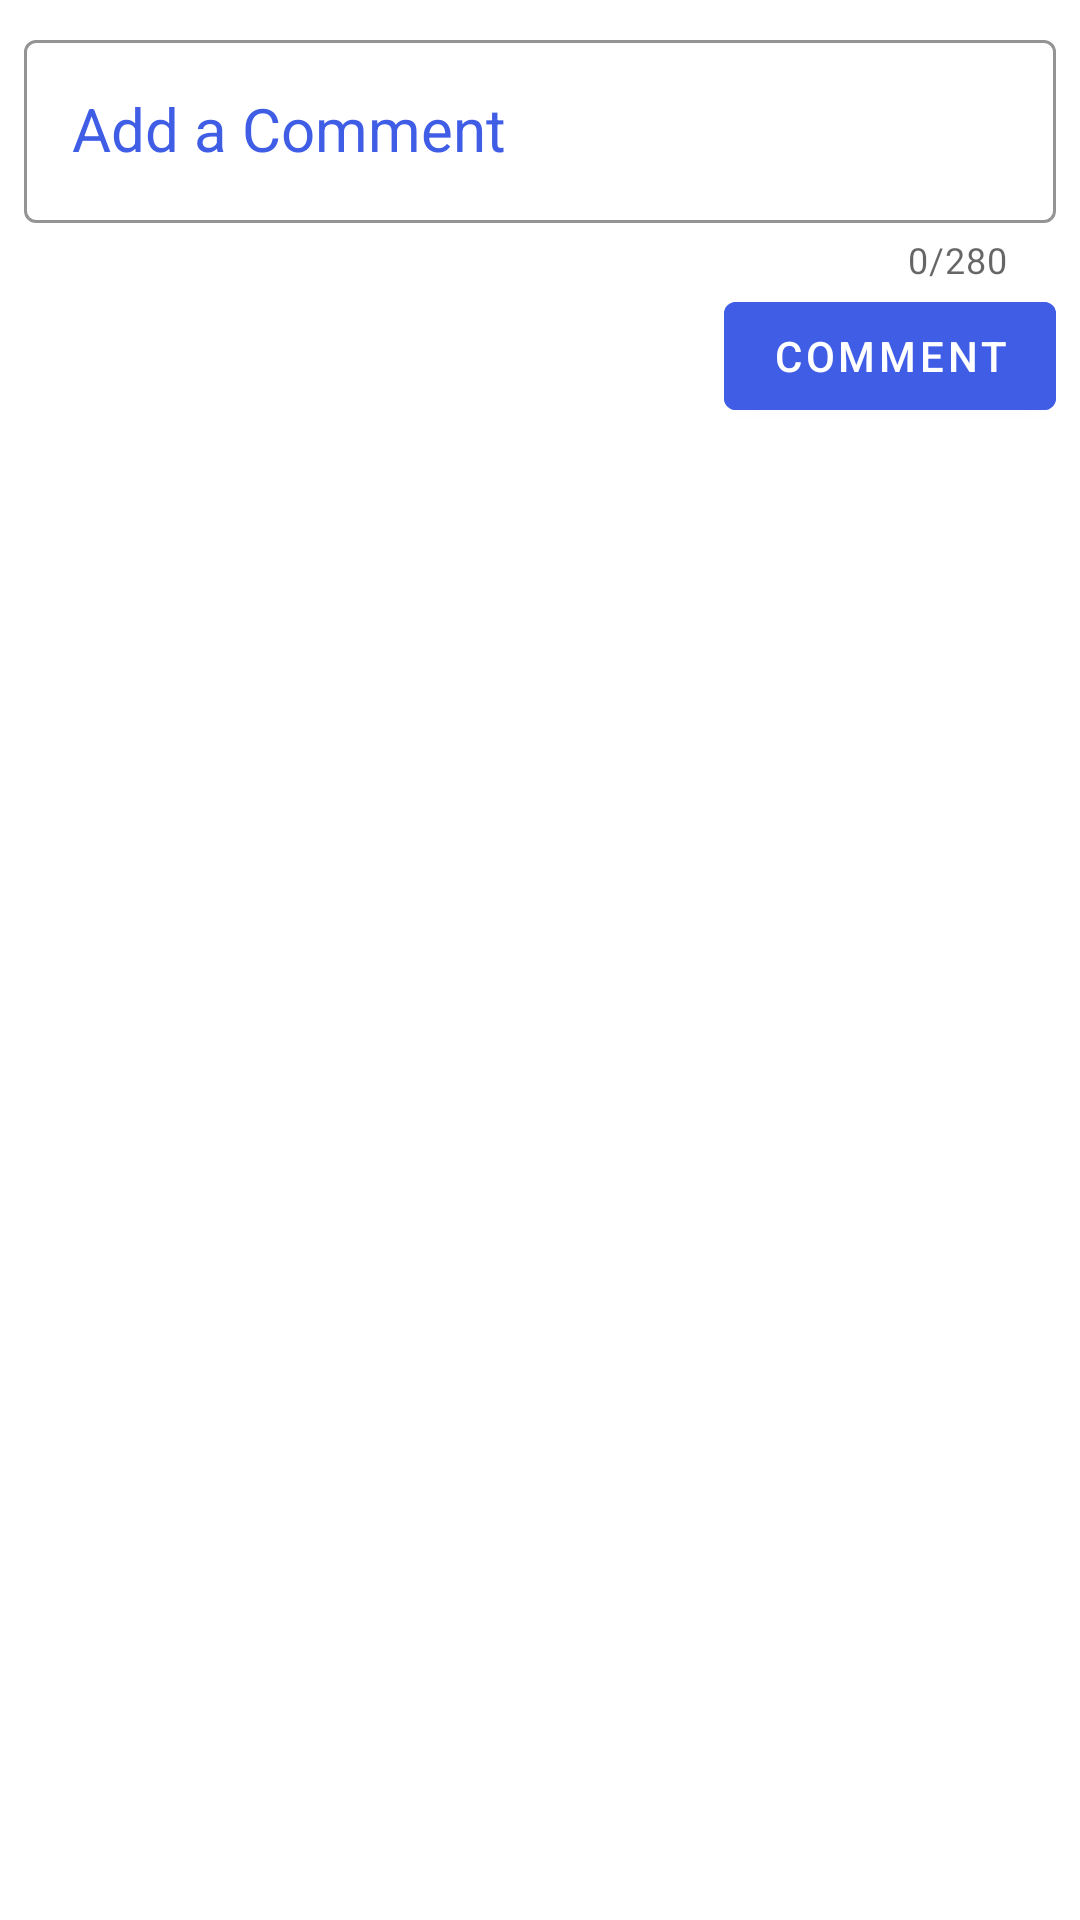

Android layout source for this screen:
<!-- AndroidManifest.xml: application theme AppTheme -->
<!-- res/layout/comment_layout.xml -->
<?xml version="1.0" encoding="utf-8"?>
<androidx.constraintlayout.widget.ConstraintLayout xmlns:android="http://schemas.android.com/apk/res/android"
    android:layout_width="match_parent"
    android:layout_height="match_parent"
    xmlns:app="http://schemas.android.com/apk/res-auto">
    <LinearLayout
        android:layout_width="match_parent"
        android:layout_height="wrap_content"
        android:orientation="vertical"
        app:layout_constraintStart_toStartOf="parent"
        android:padding="8dp"
        app:layout_constraintTop_toTopOf="parent">


        <com.google.android.material.textfield.TextInputLayout
            android:id="@+id/etComposeBodyContainer"
            android:layout_width="match_parent"
            android:layout_height="wrap_content"
            android:backgroundTint="@color/colorBlue"

            android:outlineProvider="none"
            android:textColorHint="@color/colorBlue"
            app:boxStrokeColor="@color/colorBlue"
            app:counterEnabled="true"
            style="@style/Widget.MaterialComponents.TextInputLayout.OutlinedBox"
            app:counterMaxLength="280"
            app:endIconTint="@color/colorBlue"
            app:hintTextColor="@color/colorBlue"
            app:startIconTint="@color/colorBlue">

            <com.google.android.material.textfield.TextInputEditText
                android:id="@+id/etComposeBody"
                style="@style/AppTheme"
                android:layout_width="match_parent"
                android:textCursorDrawable="@null"
                android:layout_height="wrap_content"
                android:hint="Add a Comment"
                android:inputType="textCapSentences|textMultiLine"
                android:selectAllOnFocus="false"
                android:singleLine="false"
                android:textSize="20sp" />

        </com.google.android.material.textfield.TextInputLayout>


        <com.google.android.material.button.MaterialButton
            style="?attr/elevation"
            android:id="@+id/btnTweet"
            android:layout_gravity="right"
            android:backgroundTint="@color/colorBlue"
            android:layout_width="wrap_content"
            android:layout_height="wrap_content"
            android:text="Comment" />
    </LinearLayout>
</androidx.constraintlayout.widget.ConstraintLayout>
<!-- resources referenced by this layout -->
<resources>
  <color name="colorBlue">#405DE6</color>
  <style name="AppTheme" parent="Theme.MaterialComponents.Light.NoActionBar">
          
          <item name="colorPrimary">@color/colorPrimary</item>
          <item name="colorPrimaryDark">@color/colorPrimaryDark</item>
          <item name="colorAccent">@color/colorAccent</item>
          <item name="itemTextAppearanceInactive">@color/primaryTextColor</item>
  
      </style>
  <color name="colorPrimary">#ffff</color>
  <color name="colorPrimaryDark">#cccc</color>
  <color name="colorAccent">#cccccc</color>
  <color name="primaryTextColor">#000000</color>
</resources>
